Image classification data set "classification" (jshankarc/A-Smartphone-Assistance-for-Blind-Visually-Impaired-using-Deep-Learning on GitHub). Class labels (3): center, left, right.

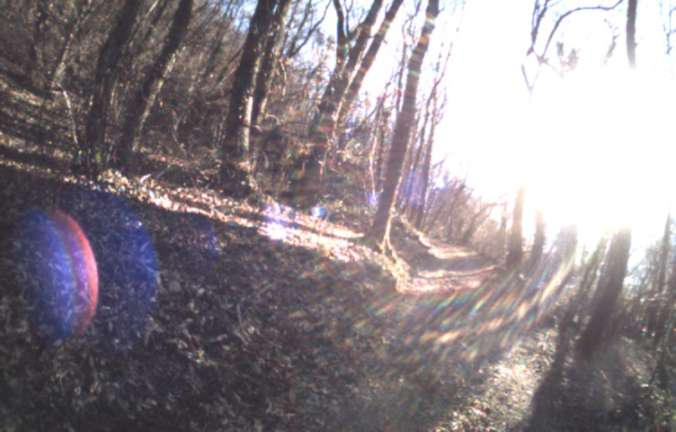
Label: left

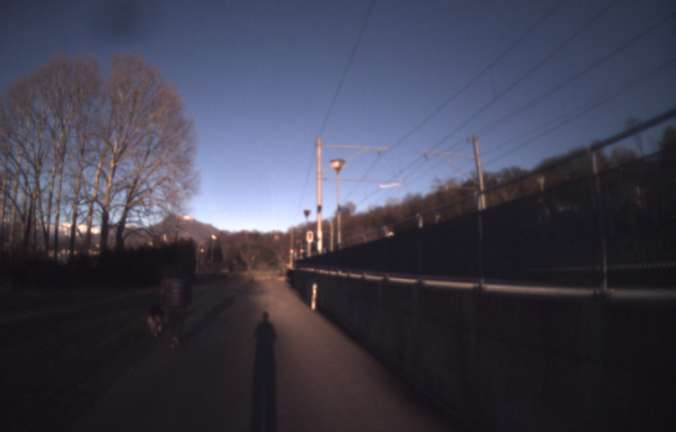
Label: center

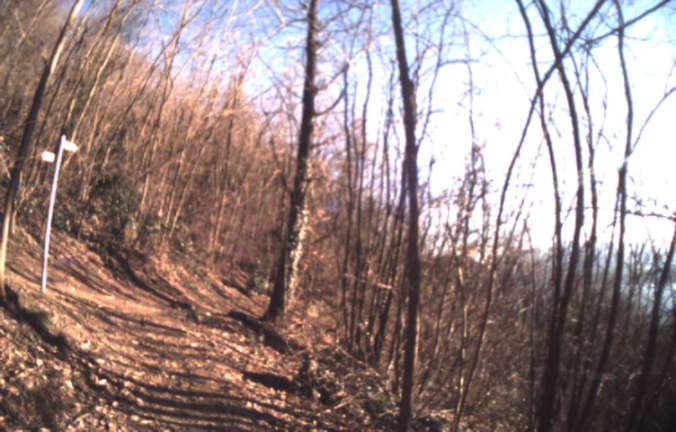
Label: center

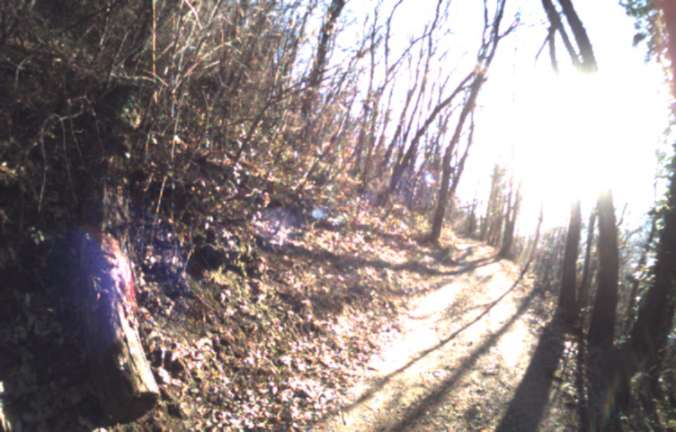
Label: left

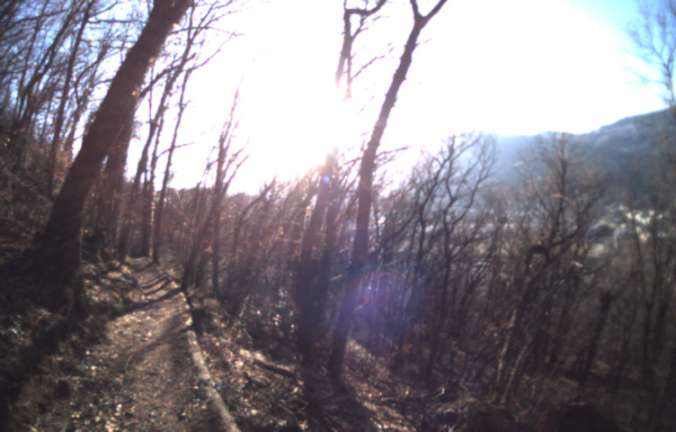
Label: right

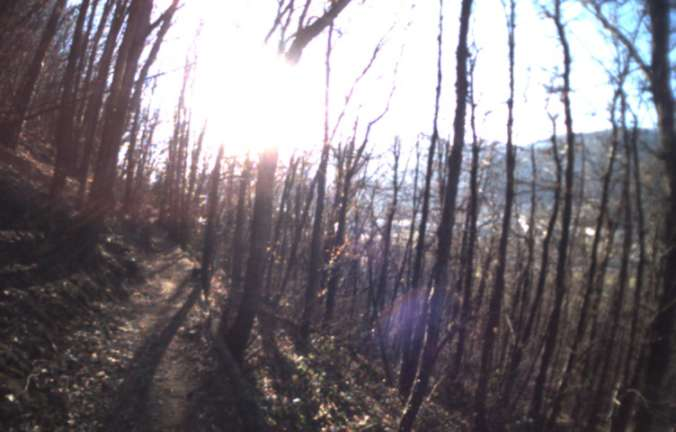
Label: right
